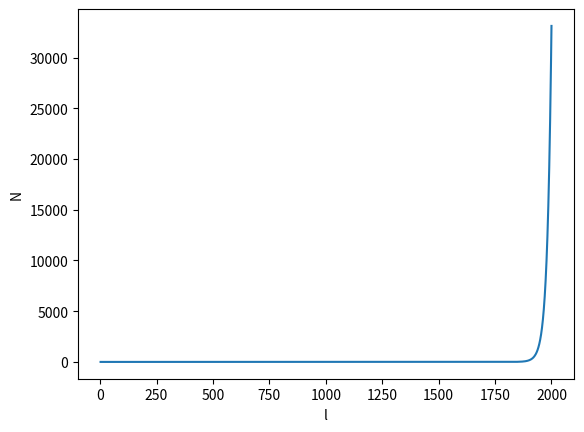

Python code for this plot:
import numpy as np
import matplotlib.pyplot as plt

#l：2-800
#CMB temparature: muK
Tcmb=2.75*10**6
#sensitivity of each channel: muK-arcmin
#sigma_nu0=[37.42,33.46,21.31,16.87,12.07,11.30,10.34,7.69,7.25,5.57,7.05,10.79,13.80,21.95,47.45]
sigma_nu0=[2]
#sensitivity of each channel: muK-rad
sigma_nu=[i*np.pi/180/60 for i in sigma_nu0]

#beam size: arcmin
#theta_nu0=[70.5,58.5,51.1,41.6,36.9,33.0,30.2,26.3,23.7,28.9,28.0,24.7,22.5,20.9,17.9]
theta_nu0=[30]
#beam size: rad
theta_nu=[i*np.pi/180/60 for i in theta_nu0]

spectrum=np.zeros(1999)
for i in np.arange(2,2001,1):
    sum=0
    for j in range(len(sigma_nu)):
        sum+=1.0/((sigma_nu[j]/Tcmb)**2*np.exp(i*(i+1)*theta_nu[j]**2/8/np.log(2)))
    spectrum[i-2]=1.0/sum

np.save("spectrum.npy",spectrum)

plt.plot(np.arange(2,2001,1),spectrum[0:1999])
plt.xlabel("l")
plt.ylabel("N")
plt.show()
